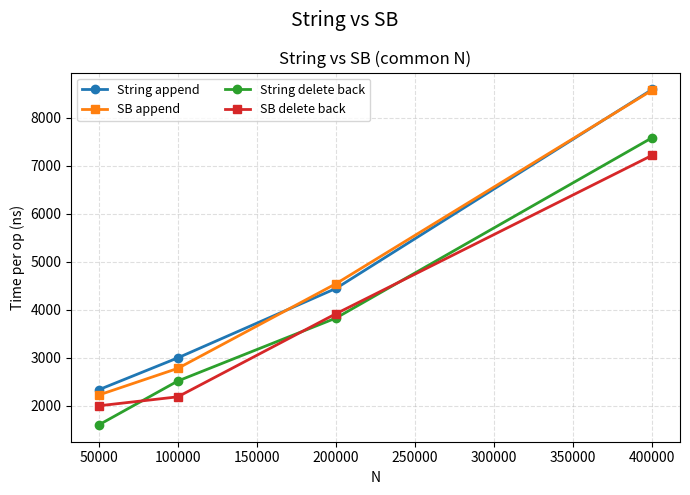

Recreate this plot in Python.
import matplotlib.pyplot as plt


N_VALUES = [50000, 100000, 200000, 400000]
STRING_N_VALUES = [50000, 100000, 200000, 400000, 800000]

DATA_NS_PER_OP = {
    "Assig2B": {
        "append": [2332.64666, 2996.84958, 4442.721875, 8588.5192725],
        "delete_back": [1600.1525, 2514.80917, 3825.705625, 7583.3884375],
    },
    "Assig2BSB": {
        "append": [2223.03834, 2778.02041, 4540.899165, 8572.408645],
        "delete_back": [1998.44832, 2185.91583, 3915.90125, 7216.3991675],
        "insert_front": [1810.17916, 2336.95958, 4517.2375, 8621.8359375],
        "delete_front": [2081.6525, 2157.28333, 3909.351665, 8054.92396],
        "insert_mid": [2856.10082, 4890.09, 8863.174165, 16447.9066675],
        "delete_mid": [2875.72832, 5420.28541, 8499.639585, 16690.8846875],
    },
}

STRING_DATA_NS_PER_OP = {
    "append": [2332.64666, 2996.84958, 4442.721875, 8588.5192725, 17368.43625],
    "delete_back": [1600.1525, 2514.80917, 3825.705625, 7583.3884375, 13870.59661375],
}

OP_ORDER = [
    "append",
    "delete_back",
    "insert_front",
    "delete_front",
    "insert_mid",
    "delete_mid",
]

ASSIG2B_OPS = [
    "append",
    "delete_back",
]

OP_LABELS = {
    "append": "append",
    "delete_back": "delete back",
    "insert_front": "insert front",
    "delete_front": "delete front",
    "insert_mid": "insert mid",
    "delete_mid": "delete mid",
}

COMPARE_OPS = [
    "append",
    "delete_back",
]


def plot_dataset(ax, title, dataset, ops):
    for op in ops:
        ax.plot(N_VALUES, dataset[op], marker="o", linewidth=2, label=OP_LABELS[op])
    ax.set_title(title)
    ax.set_xlabel("N")
    ax.set_ylabel("Time per op (ns)")
    ax.grid(True, linestyle="--", alpha=0.4)
    ax.legend(ncol=2, fontsize=9)


def plot_string_vs_sb(ax):
    for op in COMPARE_OPS:
        string_series = STRING_DATA_NS_PER_OP[op][: len(N_VALUES)]
        sb_series = DATA_NS_PER_OP["Assig2BSB"][op]
        ax.plot(
            N_VALUES,
            string_series,
            marker="o",
            linewidth=2,
            label=f"String {OP_LABELS[op]}",
        )
        ax.plot(
            N_VALUES,
            sb_series,
            marker="s",
            linewidth=2,
            label=f"SB {OP_LABELS[op]}",
        )
    ax.set_title("String vs SB (common N)")
    ax.set_xlabel("N")
    ax.set_ylabel("Time per op (ns)")
    ax.grid(True, linestyle="--", alpha=0.4)
    ax.legend(ncol=2, fontsize=9)


def main():
    fig, ax = plt.subplots(1, 1, figsize=(7, 5))
    plot_string_vs_sb(ax)
    fig.suptitle("String vs SB", fontsize=14)
    fig.tight_layout()
    plt.show()


if __name__ == "__main__":
    main()